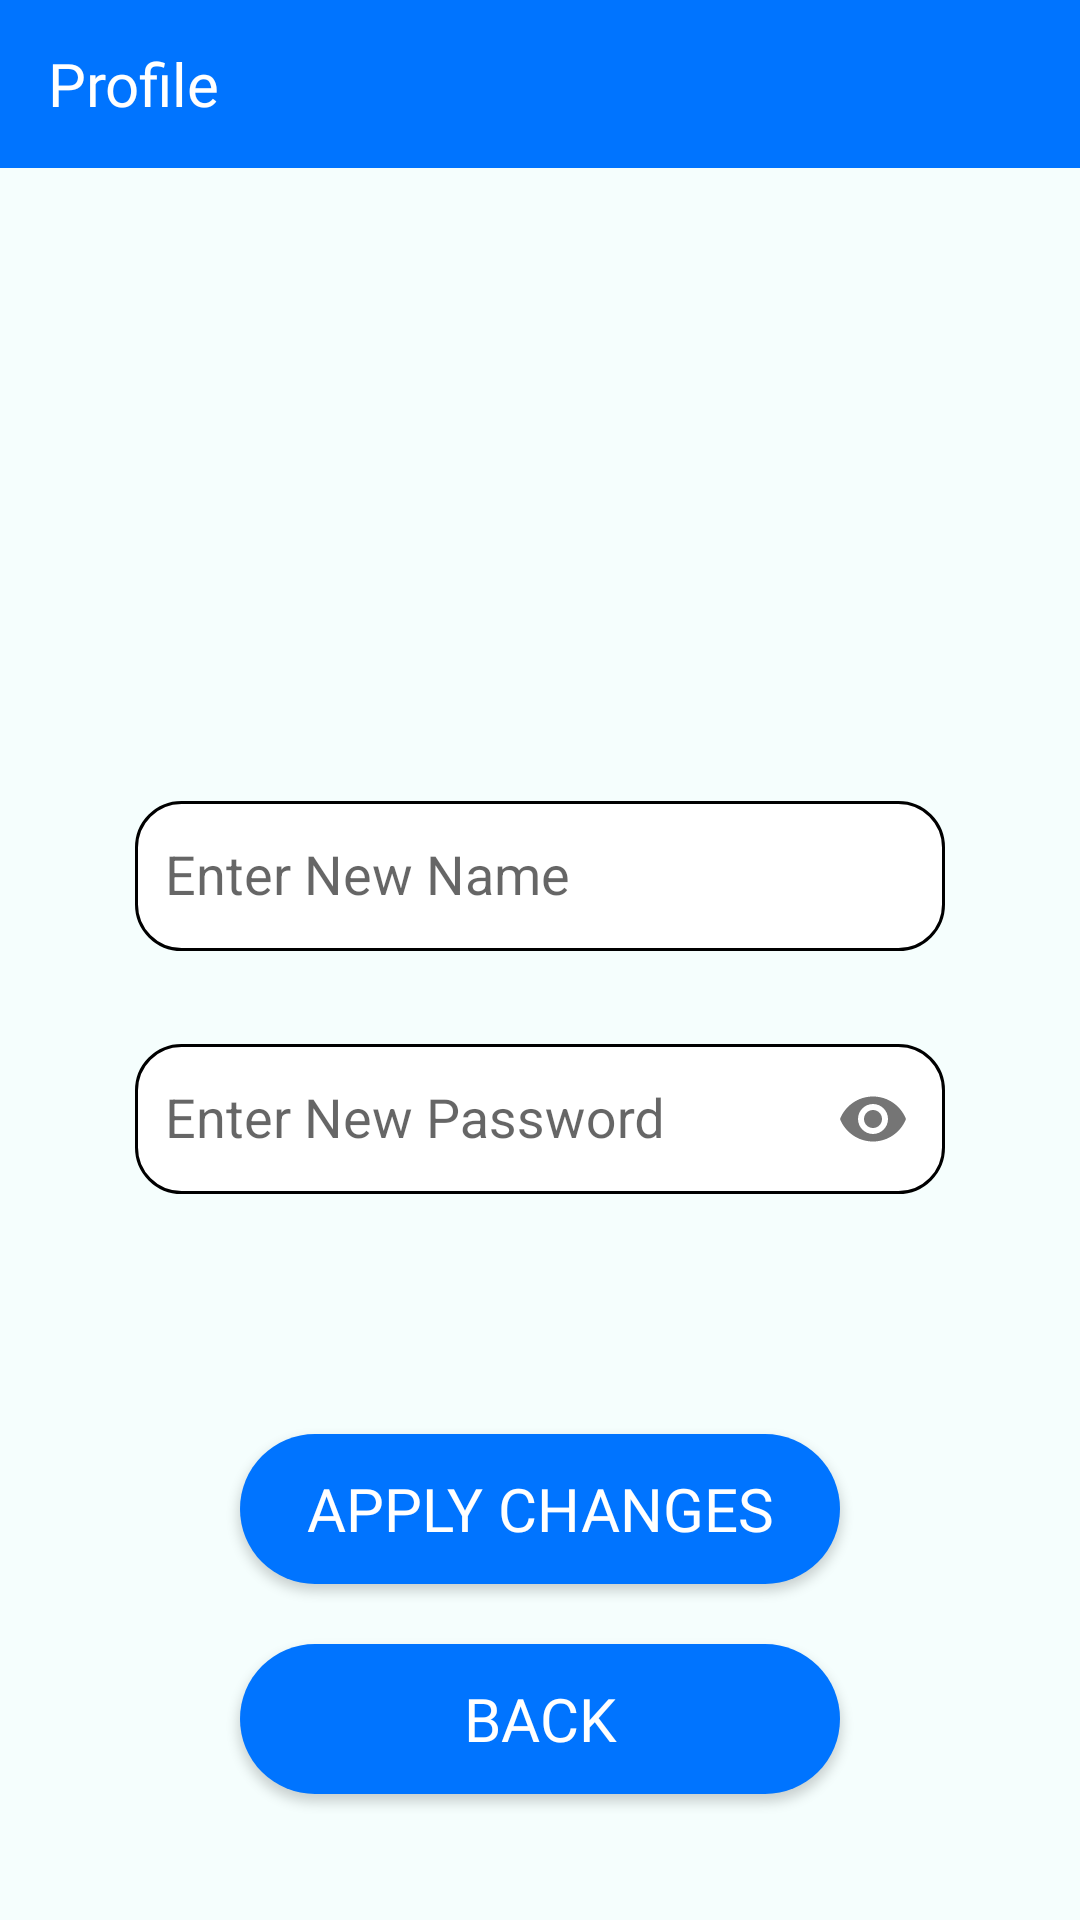

Reconstruct the res/layout file that produces this screen, plus the resources it refers to.
<!-- AndroidManifest.xml: application theme Theme.WeJeep -->
<!-- res/layout/activity_eppassenger.xml -->
<?xml version="1.0" encoding="utf-8"?>
<androidx.drawerlayout.widget.DrawerLayout xmlns:android="http://schemas.android.com/apk/res/android"
    xmlns:app="http://schemas.android.com/apk/res-auto"
    android:id="@+id/drawer_layout"
    android:layout_width="match_parent"
    android:layout_height="match_parent"
    android:background="@color/backgroundColor">

    <LinearLayout
        android:layout_width="match_parent"
        android:layout_height="match_parent"
        android:orientation="vertical">

        <androidx.appcompat.widget.Toolbar
            android:id="@+id/toolbarPP"
            android:layout_width="match_parent"
            android:layout_height="?attr/actionBarSize"
            android:background="@color/blueTextColor"
            android:theme="@style/ThemeOverlay.AppCompat.Dark.ActionBar">

            <TextView
                android:id="@+id/custom_toolbar_title"
                android:layout_width="wrap_content"
                android:layout_height="wrap_content"
                android:layout_centerHorizontal="true"
                android:layout_centerVertical="true"
                android:fontFamily="@font/londrina_solid_regular"
                android:text="@string/profile"
                android:textColor="@color/white"
                android:textSize="20sp" />
        </androidx.appcompat.widget.Toolbar>

        <ImageView
            android:id="@+id/ivProfilePicturePP"
            android:layout_width="150dp"
            android:layout_height="150dp"
            android:layout_marginTop="50dp"
            android:layout_gravity="center"
            android:clickable="true"
            android:focusable="true"
            android:contentDescription="@string/profile_picture">
        </ImageView>

        <com.google.android.material.textfield.TextInputLayout
            android:layout_width="wrap_content"
            android:layout_height="wrap_content"
            android:layout_gravity="center">

            <com.google.android.material.textfield.TextInputEditText
                android:id="@+id/etNewNameEPP"
                android:layout_width="270dp"
                android:layout_height="50dp"
                android:hint="Enter New Name"
                android:background="@drawable/rounded_edit_text"
                android:inputType="textPersonName"/>
        </com.google.android.material.textfield.TextInputLayout>

        <com.google.android.material.textfield.TextInputLayout
            android:layout_width="wrap_content"
            android:layout_height="wrap_content"
            android:layout_gravity="center"
            android:layout_marginTop="20dp"
            app:passwordToggleEnabled="true">

            <com.google.android.material.textfield.TextInputEditText
                android:id="@+id/etNewPasswordEPP"
                android:layout_width="270dp"
                android:layout_height="50dp"
                android:hint="Enter New Password"
                android:background="@drawable/rounded_edit_text"
                android:inputType="textPassword"/>
        </com.google.android.material.textfield.TextInputLayout>

        <Button
            android:id="@+id/btnApplyChangesEPP"
            android:layout_width="200dp"
            android:layout_height="50dp"
            android:text="@string/apply_changes"
            android:textSize="20sp"
            android:textColor="@color/white"
            android:fontFamily="@font/londrina_solid_regular"
            android:background="@drawable/round_btn_blue"
            android:layout_marginTop="80dp"
            android:layout_gravity="center">
        </Button>

        <Button
            android:id="@+id/btnBackEPP"
            android:layout_width="200dp"
            android:layout_height="50dp"
            android:text="@string/back"
            android:textSize="20sp"
            android:textColor="@color/white"
            android:fontFamily="@font/londrina_solid_regular"
            android:background="@drawable/round_btn_blue"
            android:layout_marginTop="20dp"
            android:layout_gravity="center">
        </Button>

    </LinearLayout>

    <com.google.android.material.navigation.NavigationView
        android:id="@+id/nav_view"
        android:layout_width="wrap_content"
        android:layout_height="match_parent"
        android:layout_gravity="start"
        app:headerLayout="@layout/header"
        app:menu="@menu/main_menu"/>
</androidx.drawerlayout.widget.DrawerLayout>
<!-- res/layout/header.xml (included above) -->
<?xml version="1.0" encoding="utf-8"?>
<LinearLayout xmlns:android="http://schemas.android.com/apk/res/android"
    android:layout_width="match_parent"
    android:layout_height="wrap_content"
    android:padding="20dp"
    android:background="@color/blueTextColor"
    android:gravity="bottom"
    android:orientation="vertical">

    <ImageView
        android:id="@+id/ivProfilePictureHSP"
        android:layout_width="80dp"
        android:layout_height="80dp"
        android:layout_gravity="left"
        android:layout_marginBottom="10dp"
        android:scaleType="centerCrop"
        android:cropToPadding="true"
        android:background="@drawable/circular_background" />

    <TextView
        android:id="@+id/tvNameHSP"
        android:layout_width="wrap_content"
        android:layout_height="wrap_content"
        android:layout_gravity="left"
        android:fontFamily="@font/londrina_solid_regular"
        android:textColor="@android:color/white"
        android:textSize="18sp" />

</LinearLayout>
<!-- resources referenced by this layout -->
<resources>
  <color name="backgroundColor">#F5FEFD</color>
  <color name="blueTextColor">#0074FF</color>
  <color name="white">#FFFFFFFF</color>
  <!-- drawable circular_background (drawable) -->
  <shape xmlns:android="http://schemas.android.com/apk/res/android">
      <solid android:color="@android:color/transparent" />
      <corners android:radius="250dp" />
      <stroke
          android:width="5dp"
          android:color="@android:color/white" />
  </shape>
  <!-- drawable round_btn_blue (drawable) -->
  <?xml version="1.0" encoding="utf-8"?>
  <shape xmlns:android="http://schemas.android.com/apk/res/android">
  <solid
      android:color="@color/blueTextColor"/>
      <corners android:radius="30dp"/>
  </shape>
  <!-- drawable rounded_edit_text (drawable) -->
  <?xml version="1.0" encoding="utf-8"?>
  <shape xmlns:android="http://schemas.android.com/apk/res/android"
      android:shape="rectangle">
  
      <solid
          android:color="@color/white"/>
      <corners
          android:radius="15dp"/>
      <stroke
          android:width="1dp"/>
      <padding
          android:bottom="10dp"
          android:top="10dp"
          android:left="10dp"
          android:right="10dp"/>
  
  </shape>
  <string name="apply_changes">Apply Changes</string>
  <string name="back">Back</string>
  <string name="profile">Profile</string>
  <string name="profile_picture">Profile Picture</string>
  <style name="Theme.WeJeep" parent="Base.Theme.WeJeep" />
  <style name="Base.Theme.WeJeep" parent="Theme.AppCompat.Light.NoActionBar">
          
          
      </style>
</resources>
